Dataset: training_data (GitHub, Rakkounen/RipeCheck). Classes: Harumanis mango rotten, Harumanis mango ripe, Harumanis mango unripe, Harumanis mango half ripe.

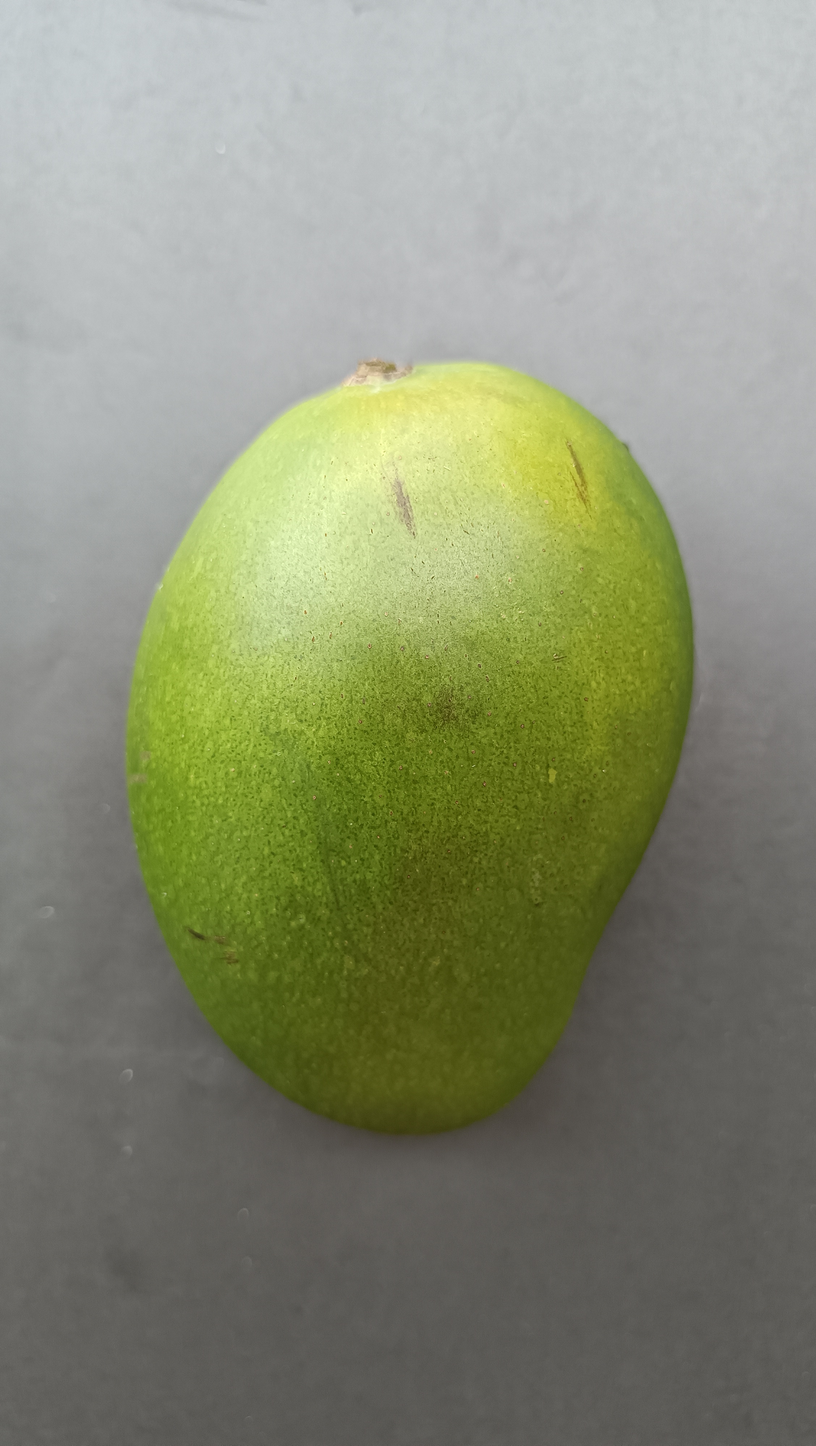
Label: Harumanis mango ripe

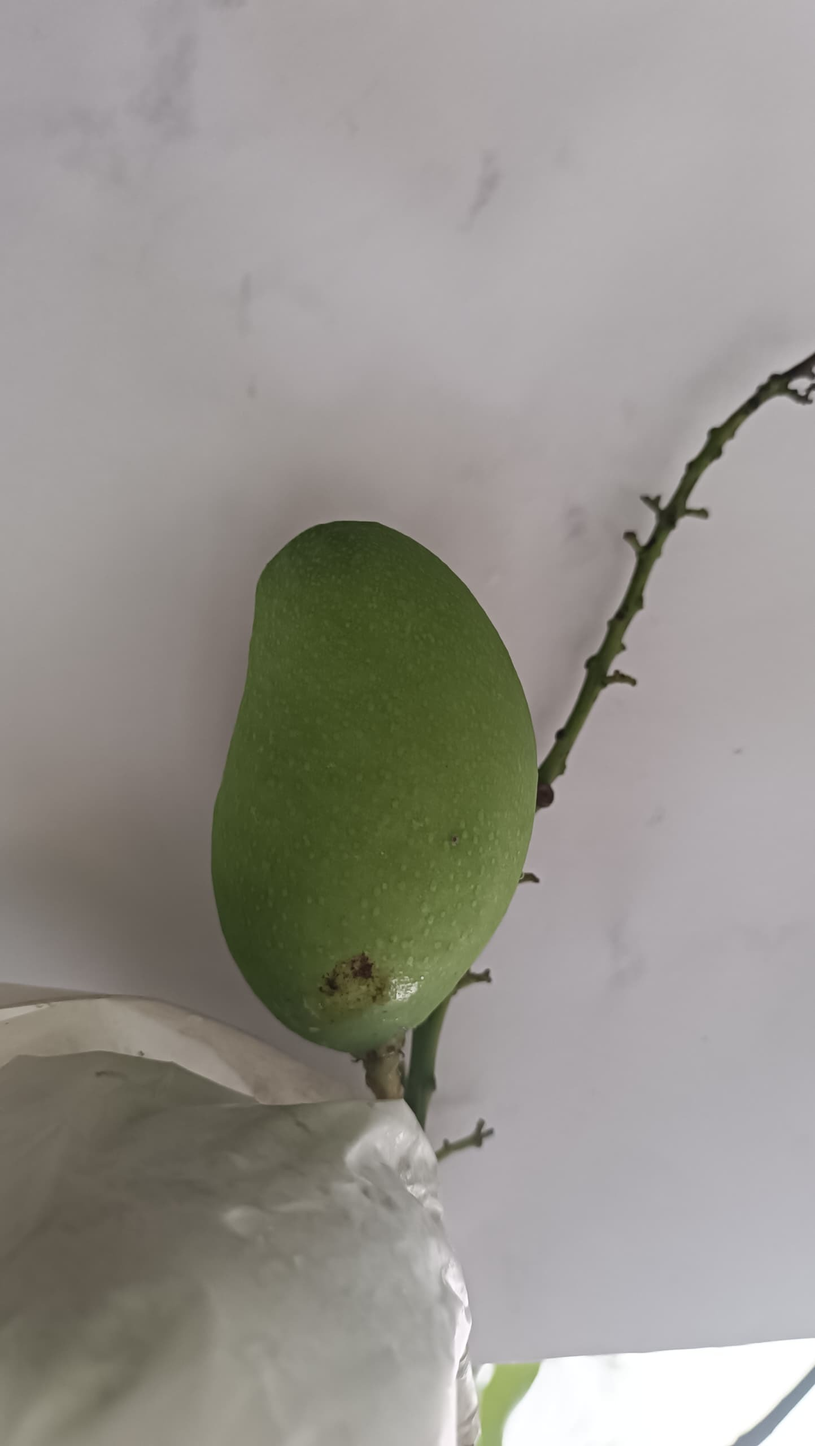
Label: Harumanis mango unripe

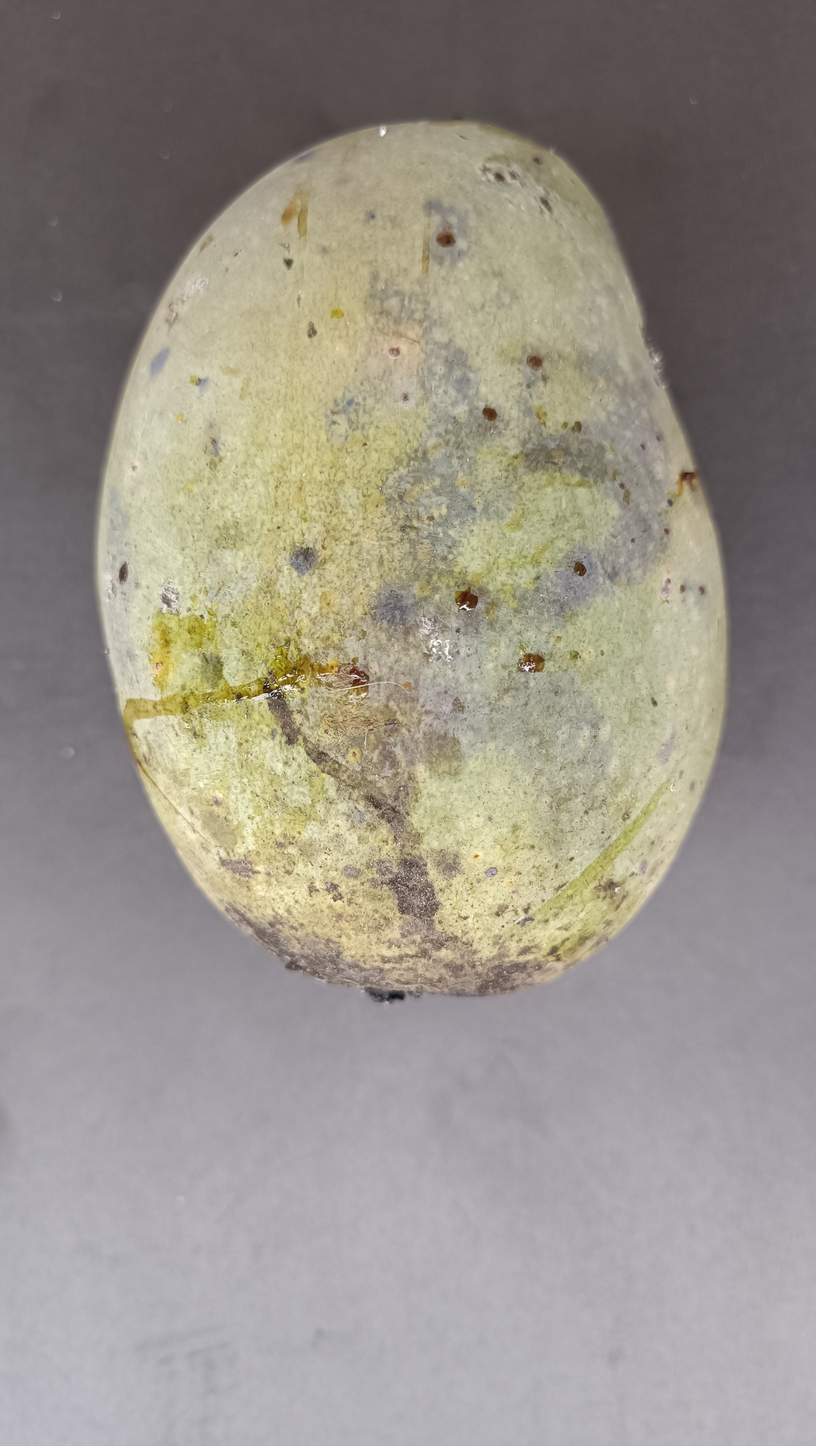
Label: Harumanis mango rotten

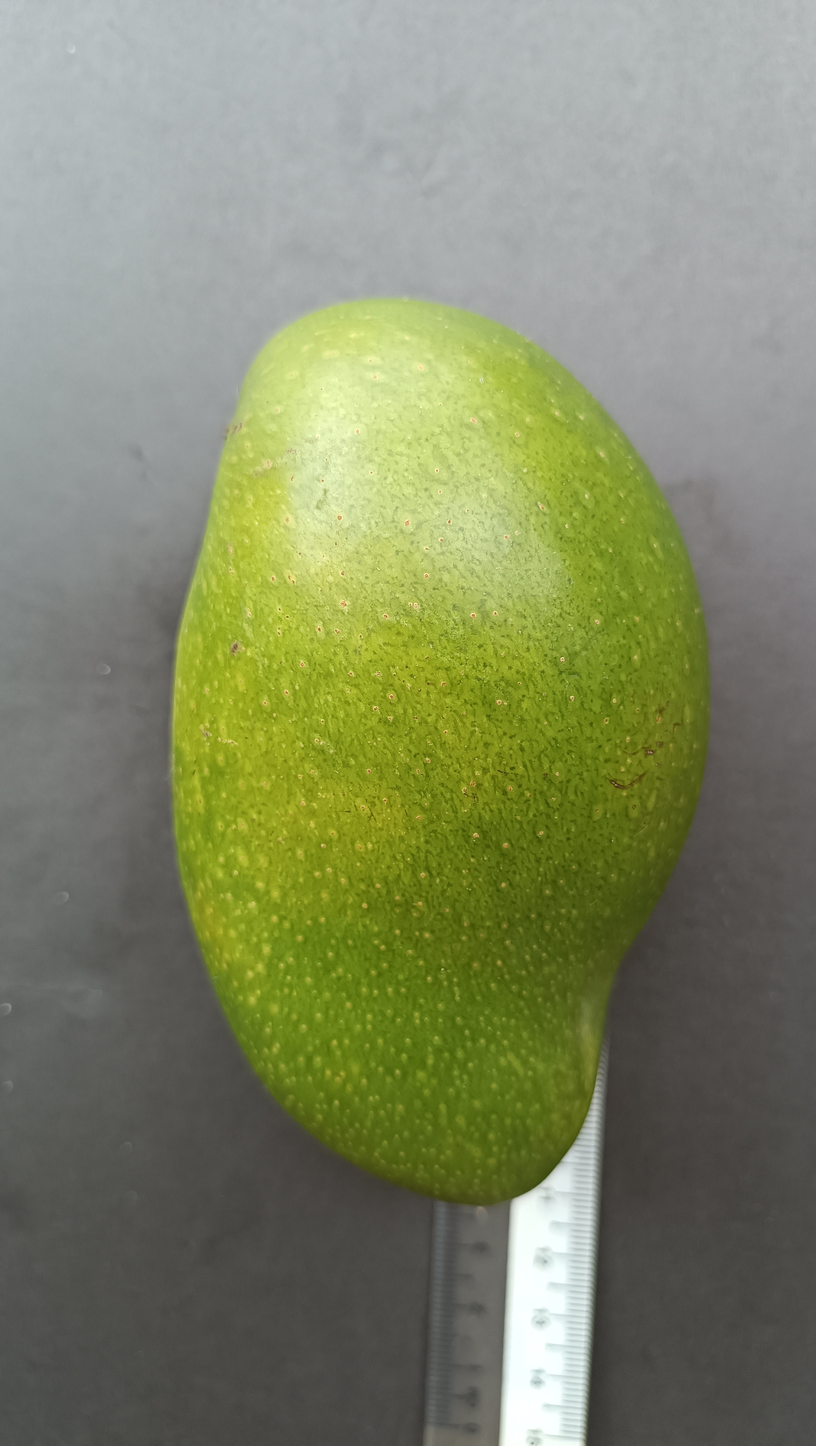
Label: Harumanis mango ripe

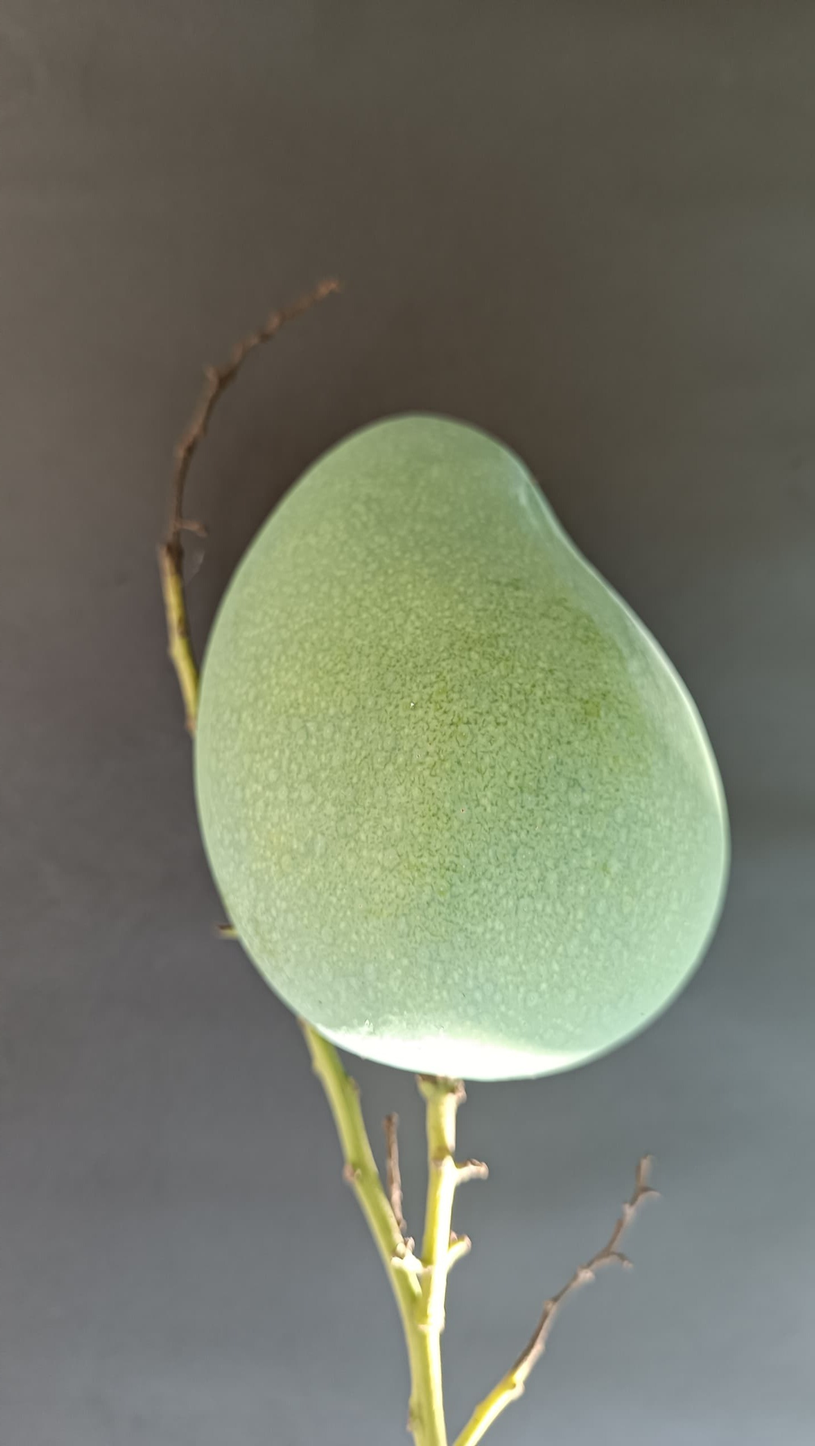
Label: Harumanis mango half ripe

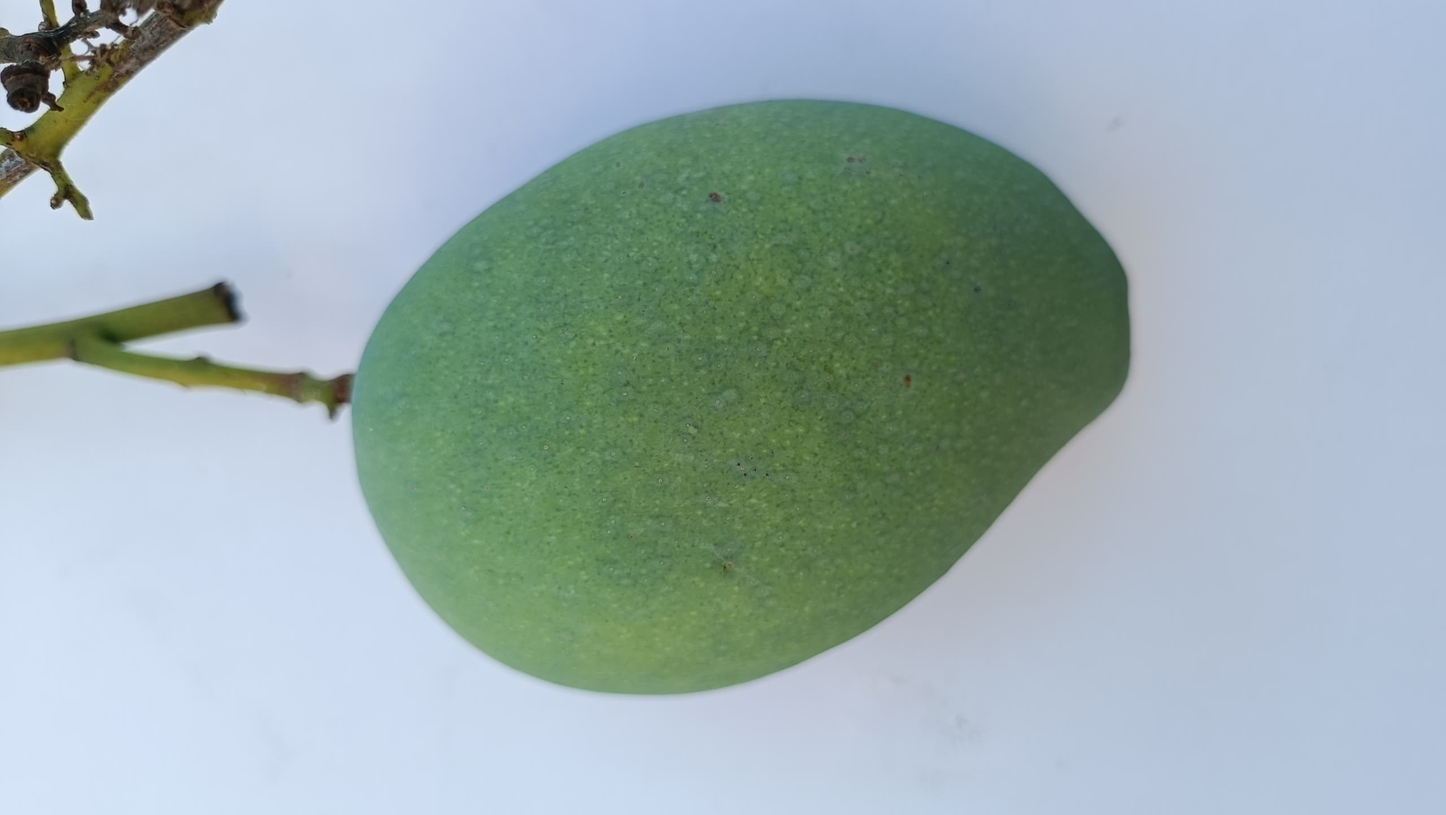
Label: Harumanis mango ripe
